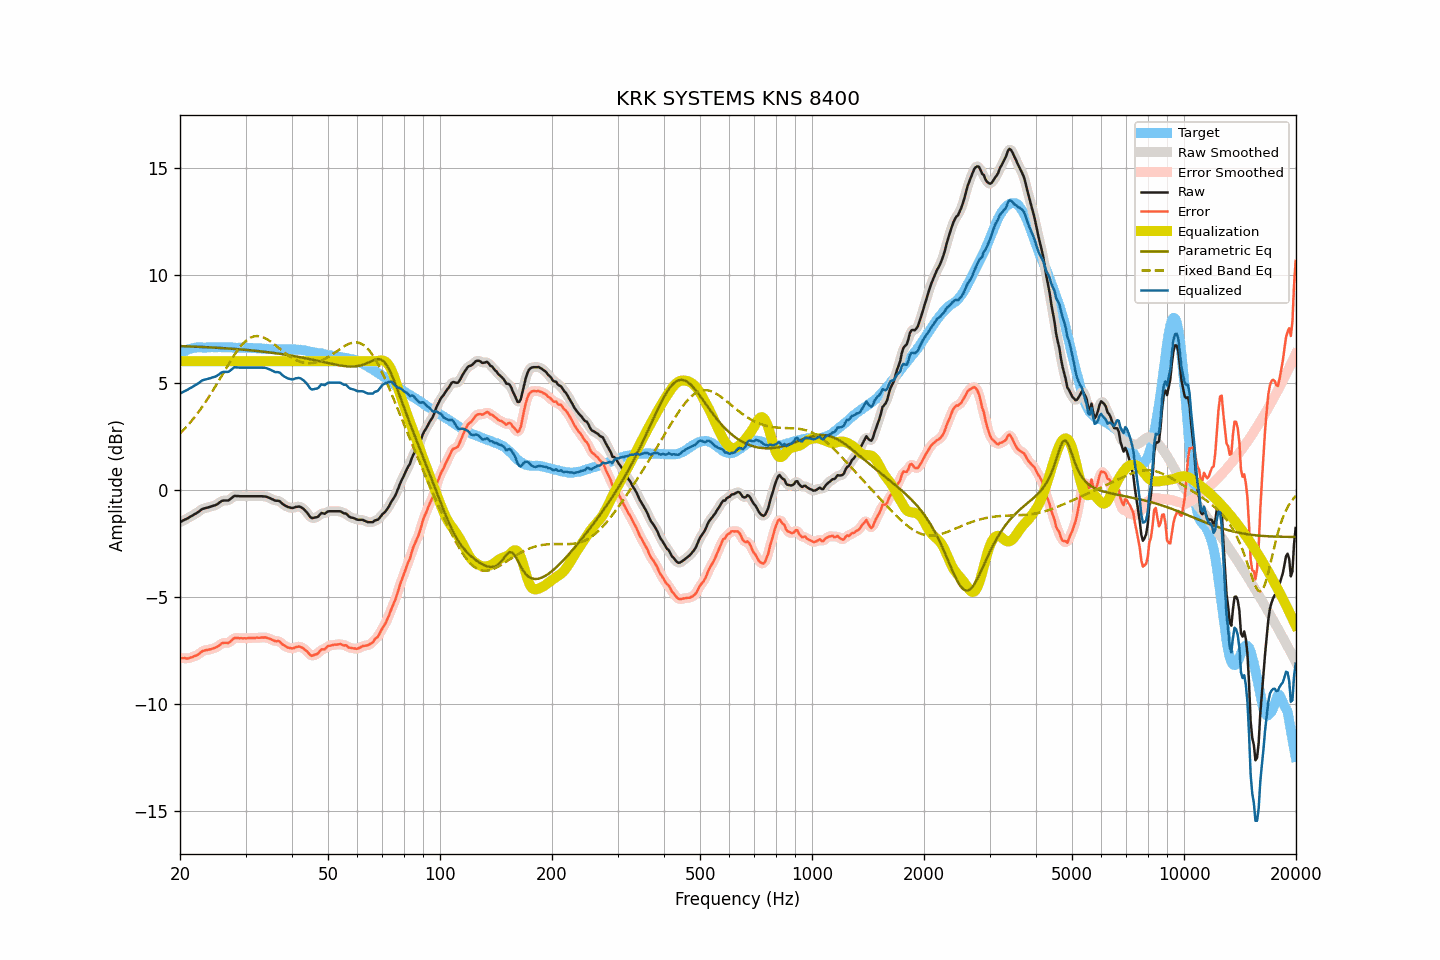

Source data for this figure (header and first rows):
frequency, raw, smoothed, error, error_smoothed, equalization, parametric_eq, fixed_band_eq, equalized_raw, equalized_smoothed, target
20.00, -1.51, -1.51, -7.84, -7.84, 6.00, 6.70, 2.62, 4.49, 4.49, 6.33
20.20, -1.47, -1.47, -7.85, -7.85, 6.00, 6.70, 2.70, 4.53, 4.53, 6.38
20.40, -1.43, -1.44, -7.86, -7.86, 6.00, 6.70, 2.78, 4.57, 4.56, 6.43
20.61, -1.39, -1.40, -7.85, -7.87, 6.00, 6.70, 2.86, 4.61, 4.60, 6.46
20.81, -1.36, -1.36, -7.87, -7.87, 6.00, 6.69, 2.94, 4.64, 4.64, 6.51
21.02, -1.32, -1.32, -7.87, -7.86, 6.00, 6.69, 3.02, 4.68, 4.68, 6.55
21.23, -1.27, -1.28, -7.84, -7.85, 6.00, 6.69, 3.11, 4.73, 4.72, 6.57
21.44, -1.23, -1.23, -7.82, -7.82, 6.00, 6.68, 3.19, 4.77, 4.77, 6.59
21.66, -1.19, -1.19, -7.80, -7.79, 6.00, 6.68, 3.28, 4.81, 4.81, 6.61
21.87, -1.14, -1.15, -7.76, -7.77, 6.00, 6.68, 3.38, 4.86, 4.85, 6.62
22.09, -1.10, -1.10, -7.74, -7.74, 6.00, 6.67, 3.47, 4.90, 4.90, 6.64
22.31, -1.05, -1.05, -7.70, -7.69, 6.00, 6.67, 3.57, 4.95, 4.95, 6.65
22.54, -1.00, -1.00, -7.65, -7.64, 6.00, 6.67, 3.67, 5.00, 5.00, 6.65
22.76, -0.94, -0.94, -7.59, -7.59, 6.00, 6.66, 3.78, 5.06, 5.06, 6.64
22.99, -0.89, -0.90, -7.53, -7.54, 6.00, 6.66, 3.89, 5.11, 5.10, 6.63
23.22, -0.87, -0.87, -7.51, -7.50, 6.00, 6.66, 4.00, 5.13, 5.13, 6.63
23.45, -0.85, -0.85, -7.48, -7.48, 6.00, 6.65, 4.11, 5.15, 5.15, 6.63
23.69, -0.83, -0.83, -7.47, -7.47, 6.00, 6.65, 4.22, 5.17, 5.17, 6.64
23.92, -0.81, -0.81, -7.45, -7.46, 6.00, 6.65, 4.34, 5.19, 5.19, 6.64
24.16, -0.79, -0.79, -7.44, -7.44, 6.00, 6.64, 4.46, 5.21, 5.21, 6.65
24.40, -0.76, -0.77, -7.42, -7.42, 6.00, 6.64, 4.57, 5.24, 5.23, 6.66
24.65, -0.74, -0.74, -7.39, -7.40, 6.00, 6.63, 4.70, 5.26, 5.26, 6.65
24.89, -0.72, -0.72, -7.37, -7.37, 6.00, 6.63, 4.82, 5.28, 5.28, 6.65
25.14, -0.68, -0.68, -7.33, -7.33, 6.00, 6.62, 4.95, 5.32, 5.32, 6.65
25.39, -0.63, -0.63, -7.29, -7.28, 6.00, 6.62, 5.07, 5.37, 5.37, 6.66
25.65, -0.57, -0.57, -7.23, -7.22, 6.00, 6.62, 5.20, 5.43, 5.43, 6.65
25.91, -0.52, -0.53, -7.17, -7.18, 6.00, 6.61, 5.33, 5.48, 5.47, 6.64
26.16, -0.50, -0.51, -7.14, -7.15, 6.00, 6.61, 5.46, 5.50, 5.49, 6.64
26.43, -0.50, -0.50, -7.14, -7.14, 6.00, 6.60, 5.59, 5.50, 5.50, 6.64
26.69, -0.50, -0.50, -7.14, -7.15, 6.00, 6.60, 5.71, 5.50, 5.50, 6.64
26.96, -0.50, -0.49, -7.15, -7.14, 6.00, 6.59, 5.84, 5.50, 5.51, 6.65
27.23, -0.45, -0.45, -7.10, -7.10, 6.00, 6.59, 5.96, 5.55, 5.55, 6.65
27.50, -0.39, -0.39, -7.04, -7.04, 6.00, 6.58, 6.08, 5.61, 5.61, 6.65
27.77, -0.33, -0.33, -6.97, -6.97, 6.00, 6.57, 6.20, 5.67, 5.67, 6.63
28.05, -0.28, -0.30, -6.92, -6.93, 6.00, 6.57, 6.31, 5.72, 5.70, 6.63
28.33, -0.29, -0.29, -6.91, -6.91, 6.00, 6.56, 6.42, 5.71, 5.71, 6.62
28.62, -0.29, -0.29, -6.91, -6.91, 6.00, 6.56, 6.53, 5.71, 5.71, 6.62
28.90, -0.30, -0.30, -6.93, -6.92, 6.00, 6.55, 6.63, 5.70, 5.70, 6.63
29.19, -0.30, -0.30, -6.92, -6.93, 6.00, 6.55, 6.72, 5.70, 5.70, 6.62
29.48, -0.30, -0.30, -6.94, -6.93, 6.00, 6.54, 6.80, 5.70, 5.70, 6.64
29.78, -0.30, -0.30, -6.93, -6.93, 6.00, 6.53, 6.88, 5.70, 5.70, 6.62
30.08, -0.30, -0.30, -6.93, -6.93, 6.00, 6.53, 6.95, 5.70, 5.70, 6.63
30.38, -0.30, -0.30, -6.92, -6.92, 6.00, 6.52, 7.01, 5.70, 5.70, 6.62
30.68, -0.30, -0.30, -6.92, -6.92, 6.00, 6.51, 7.06, 5.70, 5.70, 6.62
30.99, -0.30, -0.30, -6.92, -6.92, 6.00, 6.50, 7.10, 5.70, 5.70, 6.62
31.30, -0.30, -0.30, -6.92, -6.92, 6.00, 6.50, 7.13, 5.70, 5.70, 6.61
31.61, -0.30, -0.30, -6.91, -6.91, 6.00, 6.49, 7.16, 5.70, 5.70, 6.61
31.93, -0.30, -0.30, -6.91, -6.91, 6.00, 6.48, 7.17, 5.70, 5.70, 6.61
32.24, -0.30, -0.30, -6.90, -6.91, 6.00, 6.47, 7.17, 5.70, 5.70, 6.60
32.57, -0.30, -0.30, -6.91, -6.90, 6.00, 6.47, 7.17, 5.70, 5.70, 6.60
32.89, -0.30, -0.30, -6.90, -6.90, 6.00, 6.46, 7.15, 5.70, 5.70, 6.60
33.22, -0.30, -0.30, -6.89, -6.90, 6.00, 6.45, 7.13, 5.70, 5.70, 6.59
33.55, -0.31, -0.31, -6.90, -6.89, 6.00, 6.44, 7.10, 5.69, 5.69, 6.59
33.89, -0.31, -0.32, -6.89, -6.90, 6.00, 6.43, 7.07, 5.69, 5.68, 6.57
34.23, -0.33, -0.33, -6.91, -6.91, 6.00, 6.42, 7.03, 5.67, 5.67, 6.58
34.57, -0.36, -0.36, -6.93, -6.93, 6.00, 6.41, 6.98, 5.64, 5.64, 6.57
34.92, -0.39, -0.39, -6.96, -6.96, 6.00, 6.40, 6.93, 5.61, 5.61, 6.56
35.27, -0.43, -0.43, -6.99, -6.99, 6.00, 6.39, 6.88, 5.57, 5.57, 6.56
35.62, -0.46, -0.47, -7.02, -7.02, 6.00, 6.38, 6.82, 5.54, 5.53, 6.56
35.97, -0.50, -0.49, -7.06, -7.05, 6.00, 6.37, 6.76, 5.50, 5.51, 6.55
... 635 more rows
